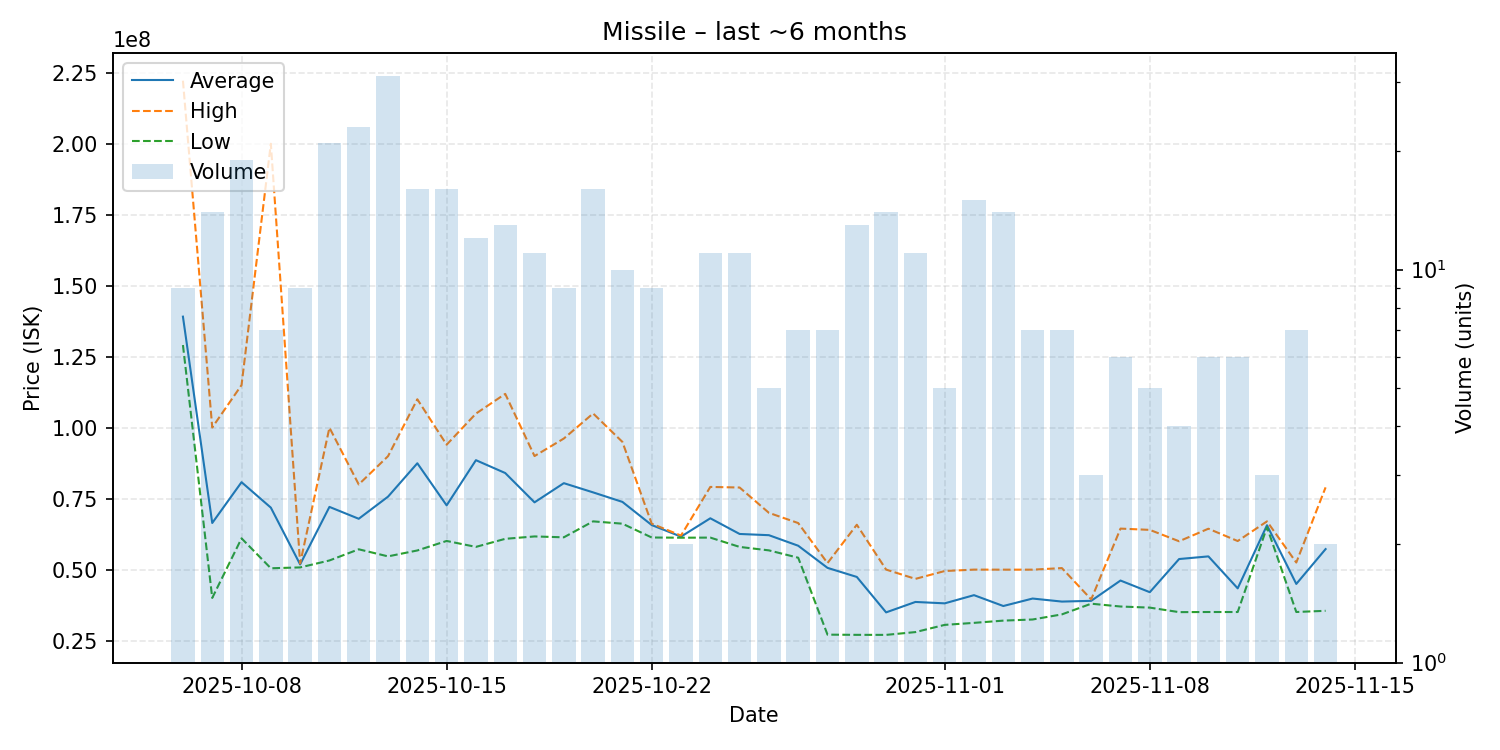

The file beside this chart, header and first rows:
date, average, highest, lowest, order_count, volume
2025-10-06, 139102222, 222200000, 129100000, 9, 9
2025-10-07, 66425000, 100050000, 40030000, 14, 14
2025-10-08, 80798421, 115000000, 61015000, 18, 19
2025-10-09, 71835714, 200000000, 50480000, 7, 7
2025-10-10, 51832222, 52160000, 50780000, 9, 9
2025-10-11, 72092381, 100000000, 53225000, 21, 21
2025-10-12, 67912609, 80000000, 57160000, 23, 23
2025-10-13, 75699677, 89950000, 54670000, 30, 31
2025-10-14, 87461250, 110000000, 56750000, 16, 16
2025-10-15, 72632500, 94000000, 60100000, 16, 16
2025-10-16, 88549167, 104950000, 58010000, 10, 12
2025-10-17, 84022308, 111900000, 60850000, 12, 13
2025-10-18, 73701818, 90000000, 61690000, 11, 11
2025-10-19, 80452222, 96170000, 61380000, 9, 9
2025-10-20, 77204375, 105000000, 67000000, 16, 16
2025-10-21, 73854000, 94980000, 66180000, 10, 10
2025-10-22, 65696667, 66180000, 61315000, 9, 9
2025-10-23, 61620000, 62000000, 61240000, 2, 2
2025-10-24, 68081818, 79130000, 61280000, 9, 11
2025-10-25, 62560000, 78920000, 58000000, 11, 11
2025-10-26, 62130000, 70000000, 56780000, 5, 5
2025-10-27, 58414286, 66400000, 54190000, 6, 7
2025-10-28, 50620000, 52305000, 27100000, 7, 7
2025-10-29, 47424615, 65805000, 27030000, 13, 13
2025-10-30, 34943571, 50020000, 27020000, 14, 14
2025-10-31, 38614545, 46745000, 28000000, 11, 11
2025-11-01, 38126000, 49510000, 30540000, 5, 5
2025-11-02, 41007333, 50005000, 31250000, 15, 15
2025-11-03, 37185000, 49990000, 32040000, 14, 14
2025-11-04, 39817143, 49990000, 32435000, 7, 7
2025-11-05, 38745714, 50545000, 34240000, 6, 7
2025-11-06, 39010000, 39515000, 38000000, 3, 3
2025-11-07, 46156667, 64450000, 37010000, 6, 6
2025-11-08, 42050000, 64000000, 36620000, 5, 5
2025-11-09, 53730000, 59990000, 35030000, 4, 4
2025-11-10, 54663333, 64410000, 35075000, 6, 6
2025-11-11, 43403333, 60070000, 35070000, 6, 6
2025-11-12, 65633333, 67000000, 64950000, 3, 3
2025-11-13, 44961429, 52500000, 35080000, 7, 7
2025-11-14, 57235000, 78970000, 35500000, 2, 2
